Run: headless pygame with SDL's dummy video driver; simulated clock (each Clock.tick advances the game by its frame time, no real sleeping); random seed 0; keys injected as events and as key.get_pressed() state; no mouse input.
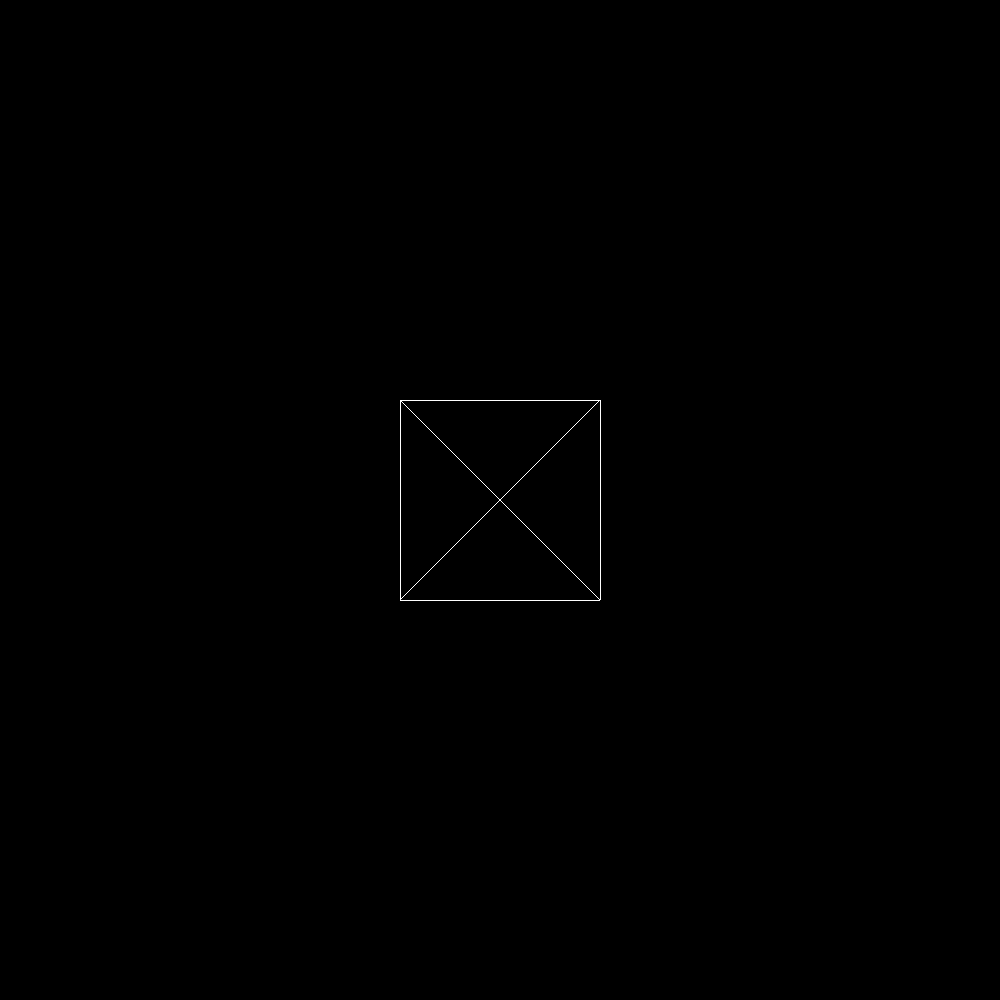
Frame 1 of 4 · flips 1–60 · no input
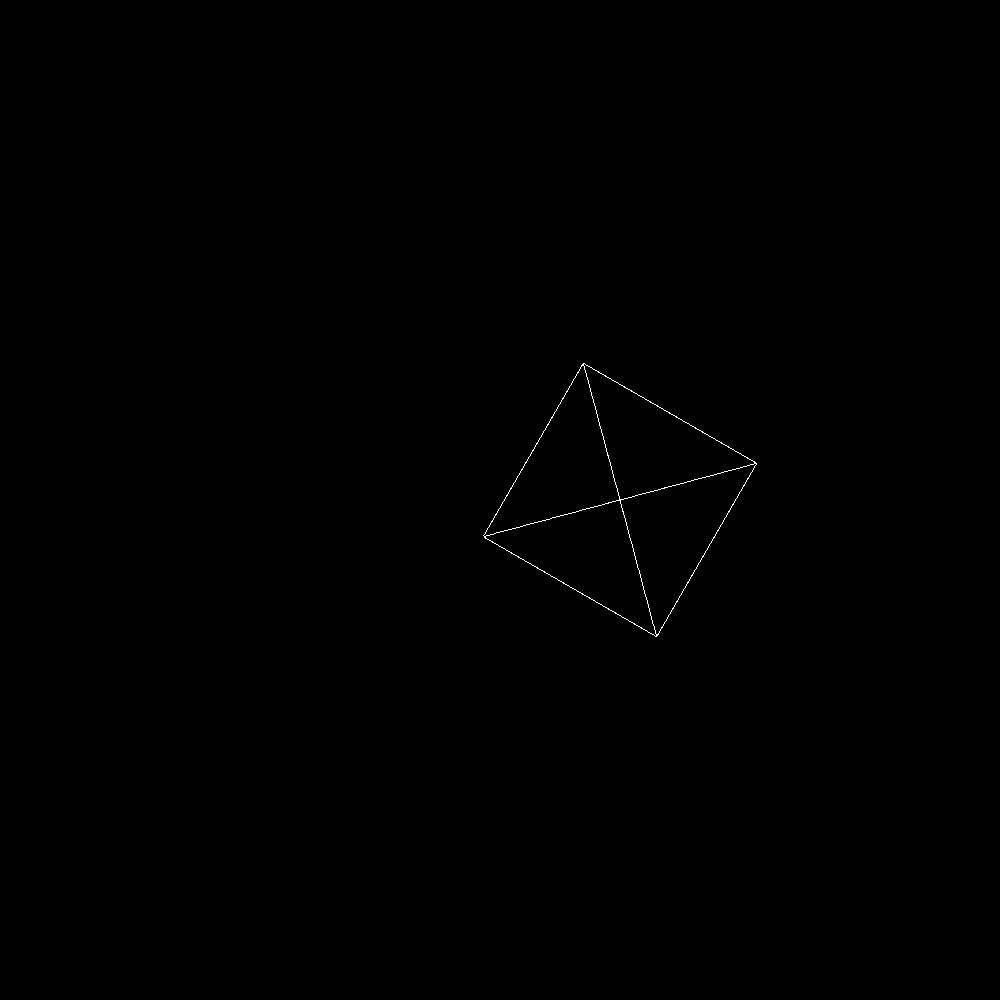
Frame 2 of 4 · flips 61–180 · tapped SPACE, RETURN · held RIGHT (→), D
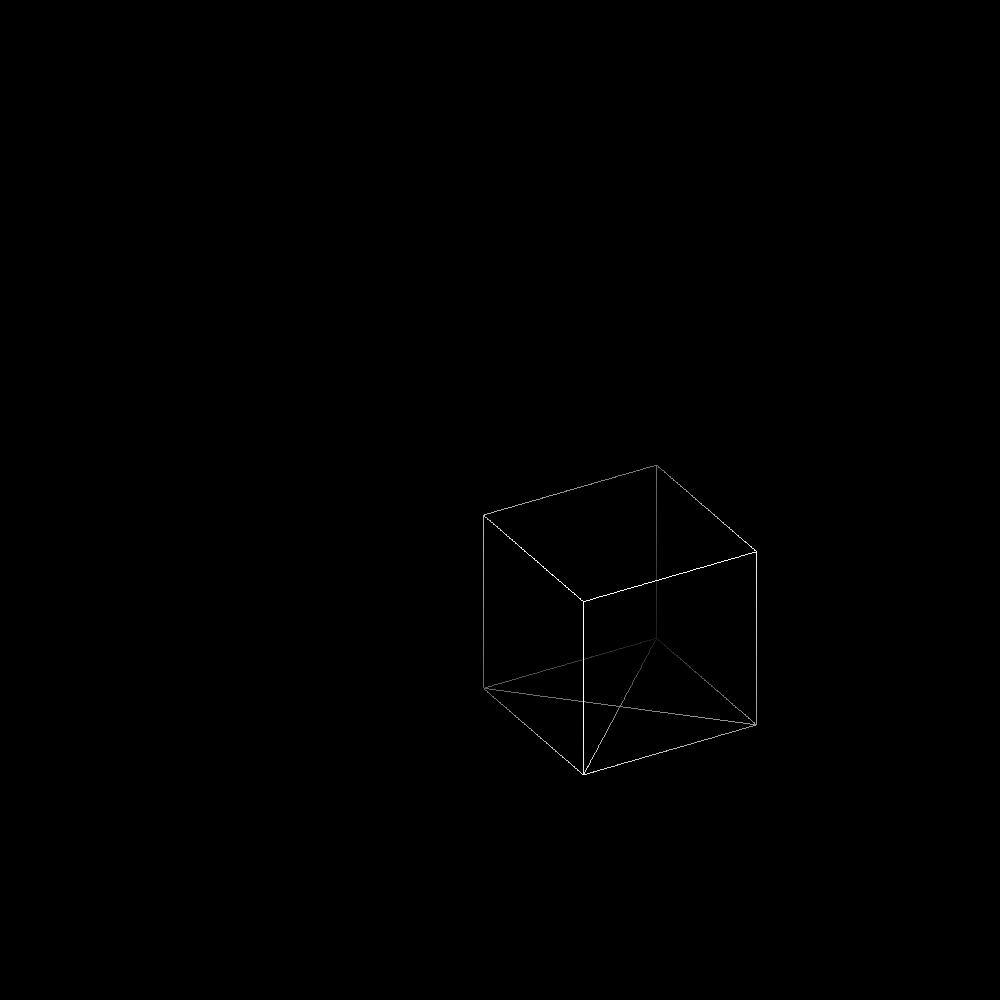
Frame 3 of 4 · flips 181–300 · held DOWN (↓), S
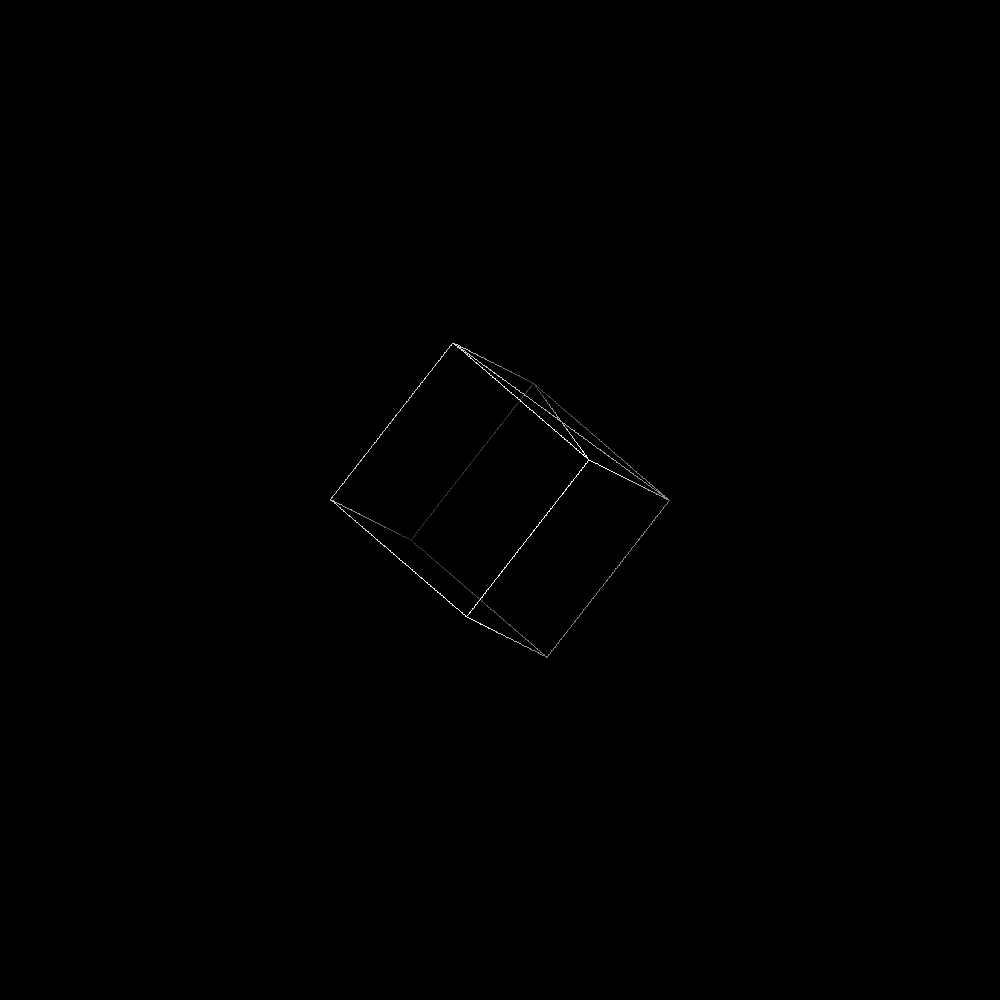
Frame 4 of 4 · flips 301–420 · held LEFT (←), A, UP (↑), W

The pygame program that drew these frames:

import sys
import math
import pygame

# CONSTANTS YOU CAN CHANGE
TICKRATE = 200
WINDOW_SIDE_SIZE = 1000  # WINDOW IS SQUARED
ROTATION_SPEED = 1
COLOR_SPEED = 2
MOVING_SPEED = 1
WINDOW_TITLE = "Cube"

# INITIALIZATION PART
dx = WINDOW_SIDE_SIZE // 2
dy = WINDOW_SIDE_SIZE // 2
cube_coordinates = []
rainbow_red = 0
rainbow_green = 0
rainbow_blue = 0
fun = False
pixel_set = set()
d_angle = math.radians(ROTATION_SPEED)

pygame.init()
screen = pygame.display.set_mode((WINDOW_SIDE_SIZE, WINDOW_SIDE_SIZE))
pygame.display.set_caption(WINDOW_TITLE)

# CREATING ALL DOTS FOR THE CUBE
for cube_x in 1, 0:
    for cube_y in 1, 0:
        for cube_z in 1, 0:
            cube_coordinates.append((-100 + cube_x * 200, -100 + cube_y * 200, -100 + cube_z * 200))


def x_matrix_transformation(point, angle):
    x, y, z = point[0], point[1], point[2]
    return (
        x,
        z * math.sin(angle) + y * math.cos(angle),
        z * math.cos(angle) - y * math.sin(angle),
    )


def y_matrix_transformation(point, angle):
    x, y, z = point[0], point[1], point[2]
    return (
        x * math.cos(angle) + z * math.sin(angle),
        y,
        z * math.cos(angle) - x * math.sin(angle),
    )


def z_matrix_transformation(point, angle):
    x, y, z = point[0], point[1], point[2]
    return (
        x * math.cos(angle) + y * math.sin(angle),
        x * (-1) * math.sin(angle) + y * math.cos(angle),
        z,
    )


def draw_line(point1, point2):
    x1, y1, z1 = point1
    x2, y2, z2 = point2
    angle = math.atan2(x2 - x1, y2 - y1)
    length = int(math.sqrt((x2 - x1) ** 2 + (y2 - y1) ** 2))
    if length == 0:
        return
    for d in range(1, length + 1):
        x = x1 + d * math.sin(angle)
        y = y1 + d * math.cos(angle)
        drawen_part = d / length
        z = z1 + (z2 - z1) * drawen_part
        brightness = max(0.0, min(1.0, (z + 200) / 300))
        if fun:
            r = int(rainbow[0] * brightness)
            g = int(rainbow[1] * brightness)
            b = int(rainbow[2] * brightness)
            pixel_set.add(((int(x), int(y)), (r, g, b)))
        else:
            c = int(255 * brightness)
            pixel_set.add(((int(x), int(y)), (c, c, c)))

print("Rotate on WASD. Move on ARROWS. OLEG for fun")

clock = pygame.time.Clock()

# MAIN PART
while True:
    for event in pygame.event.get():
        if event.type == pygame.QUIT:
            pygame.quit()
            sys.exit()

    # UPDATING SCRIPT
    pygame.display.flip()
    screen.fill((0, 0, 0))

    # KEY DETECTING PART
    keys = pygame.key.get_pressed()

    ##MOVING
    if keys[pygame.K_LEFT]:
        dx -= MOVING_SPEED
    if keys[pygame.K_UP]:
        dy -= MOVING_SPEED
    if keys[pygame.K_DOWN]:
        dy += MOVING_SPEED
    if keys[pygame.K_RIGHT]:
        dx += MOVING_SPEED

    ##FUN ACTIVATION
    if keys[pygame.K_o]:
        if keys[pygame.K_l]:
            if keys[pygame.K_e]:
                if keys[pygame.K_g]:
                    fun = True

    ##ROTATING
    for index, _ in enumerate(cube_coordinates):
        cube_point = cube_coordinates[index]
        ###Z-AXIS
        if keys[pygame.K_d]:
            cube_point = z_matrix_transformation(cube_point,d_angle*(-1))
        if keys[pygame.K_a]:
            cube_point = z_matrix_transformation(cube_point,d_angle)
        ###X-AXIS
        if keys[pygame.K_w]:
            cube_point = x_matrix_transformation(cube_point,d_angle*(-1))
        if keys[pygame.K_s]:
            cube_point = x_matrix_transformation(cube_point,d_angle)
        ###Y-AXIS
        if keys[pygame.K_q]:
            cube_point = y_matrix_transformation(cube_point,d_angle*(-1))
        if keys[pygame.K_e]:
            cube_point = y_matrix_transformation(cube_point,d_angle)
        cube_coordinates[index] = cube_point

    # FUN COLOR
    rainbow = (
        int(127.5 * math.sin(rainbow_red / 127.5) + 127.5),
        int(127.5 * math.sin(rainbow_green / 127.5 - 42.5) + 127.5),
        int(127.5 * math.sin(rainbow_blue / 127.5 + 42.5) + 127.5),
    )
    rainbow_red = (rainbow_red + COLOR_SPEED) % (math.pi * 255)
    rainbow_green = (rainbow_green + COLOR_SPEED) % (math.pi * 255)
    rainbow_blue = (rainbow_blue + COLOR_SPEED) % (math.pi * 255)

    # DRAWING
    points = []
    for cube_point_coordinate in cube_coordinates:
        points.append(
            (
                cube_point_coordinate[0] + dx,
                cube_point_coordinate[1] + dy,
                cube_point_coordinate[2],
            )
        )
    for point_x, point_y in (
        (0, 1),
        (0, 2),
        (0, 4),
        (1, 3),
        (1, 5),
        (2, 3),
        (2, 6),
        (3, 7),
        (4, 6),
        (4, 5),
        (5, 7),
        (6, 7),
        (0, 6),
        (2, 4),
    ):
        draw_line(points[point_x], points[point_y])

    sorted_data = sorted(pixel_set, key=lambda item: item[1])

    for cube_point in sorted_data:
        screen.set_at(cube_point[0], cube_point[1])
    pixel_set.clear()
    clock.tick(TICKRATE)
